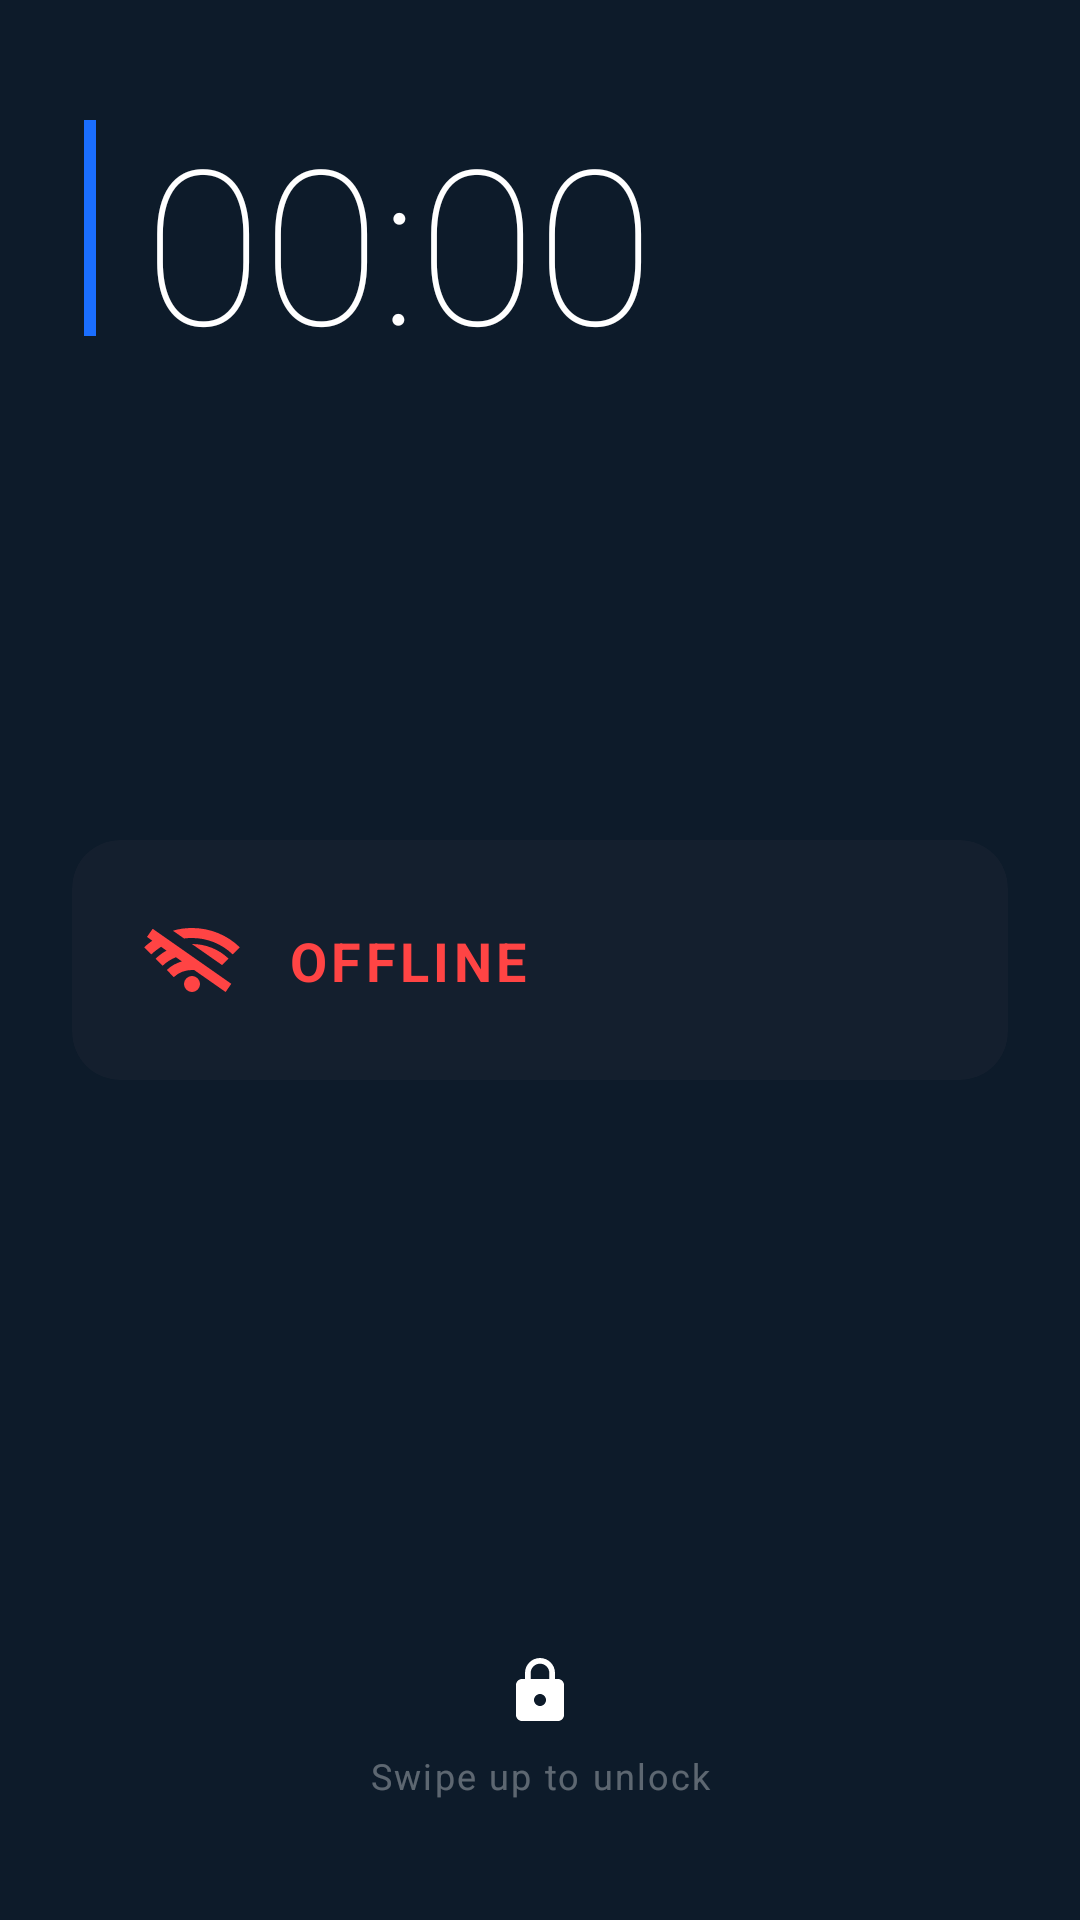

Here is an Android app screen rendered from its layout file. Give the layout XML and the strings, colors and styles it references.
<!-- AndroidManifest.xml: activity theme Theme.Simtelpas -->
<!-- res/layout/activity_lockscreen.xml -->
<?xml version="1.0" encoding="utf-8"?>

<androidx.constraintlayout.widget.ConstraintLayout
    xmlns:android="http://schemas.android.com/apk/res/android"
    xmlns:app="http://schemas.android.com/apk/res-auto"
    android:layout_width="match_parent"
    android:layout_height="match_parent"
    android:background="#0D1B2A">

    <View
        android:id="@+id/accentBar"
        android:layout_width="4dp"
        android:layout_height="72dp"
        android:background="#1A6EFF"
        android:layout_marginStart="28dp"
        android:layout_marginTop="40dp"
        app:layout_constraintTop_toTopOf="parent"
        app:layout_constraintStart_toStartOf="parent" />

    <TextView
        android:id="@+id/tvClock"
        android:layout_width="wrap_content"
        android:layout_height="wrap_content"
        android:layout_marginStart="16dp"
        android:layout_marginTop="32dp"
        android:text="@string/clock_placeholder"
        android:textColor="#FFFFFF"
        android:textSize="72sp"
        android:fontFamily="sans-serif-thin"
        app:layout_constraintTop_toTopOf="parent"
        app:layout_constraintStart_toEndOf="@id/accentBar" />

    <TextView
        android:id="@+id/tvDate"
        android:layout_width="wrap_content"
        android:layout_height="wrap_content"
        android:layout_marginStart="48dp"
        android:layout_marginTop="4dp"
        android:textColor="#77FFFFFF"
        android:textSize="13sp"
        android:letterSpacing="0.04"
        app:layout_constraintTop_toBottomOf="@id/tvClock"
        app:layout_constraintStart_toStartOf="parent" />

    <TextView
        android:id="@+id/tvVersion"
        android:layout_width="wrap_content"
        android:layout_height="wrap_content"
        android:layout_marginEnd="24dp"
        android:layout_marginTop="40dp"
        android:textColor="#44FFFFFF"
        android:textSize="11sp"
        app:layout_constraintTop_toTopOf="parent"
        app:layout_constraintEnd_toEndOf="parent" />

    <androidx.cardview.widget.CardView
        android:id="@+id/statusCard"
        android:layout_width="0dp"
        android:layout_height="wrap_content"
        android:layout_marginStart="24dp"
        android:layout_marginEnd="24dp"
        app:cardBackgroundColor="#141F2E"
        app:cardCornerRadius="16dp"
        app:cardElevation="0dp"
        app:layout_constraintTop_toTopOf="parent"
        app:layout_constraintBottom_toBottomOf="parent"
        app:layout_constraintStart_toStartOf="parent"
        app:layout_constraintEnd_toEndOf="parent">

        <androidx.constraintlayout.widget.ConstraintLayout
            android:layout_width="match_parent"
            android:layout_height="wrap_content"
            android:padding="20dp">

            <ImageView
                android:id="@+id/ivWifiIcon"
                android:layout_width="40dp"
                android:layout_height="40dp"
                android:src="@drawable/ic_wifi_off"
                android:contentDescription="@null"
                android:padding="4dp"
                app:layout_constraintTop_toTopOf="parent"
                app:layout_constraintBottom_toBottomOf="parent"
                app:layout_constraintStart_toStartOf="parent" />

            <TextView
                android:id="@+id/tvStatus"
                android:layout_width="0dp"
                android:layout_height="wrap_content"
                android:layout_marginStart="12dp"
                android:text="@string/status_offline"
                android:textColor="#FF4444"
                android:textSize="18sp"
                android:textStyle="bold"
                android:letterSpacing="0.08"
                app:layout_constraintTop_toTopOf="parent"
                app:layout_constraintBottom_toTopOf="@id/tvError"
                app:layout_constraintStart_toEndOf="@id/ivWifiIcon"
                app:layout_constraintEnd_toEndOf="parent"
                app:layout_constraintVertical_chainStyle="packed" />

            <TextView
                android:id="@+id/tvError"
                android:layout_width="0dp"
                android:layout_height="wrap_content"
                android:layout_marginStart="12dp"
                android:layout_marginTop="2dp"
                android:textColor="#66FFFFFF"
                android:textSize="11sp"
                android:visibility="gone"
                app:layout_constraintTop_toBottomOf="@id/tvStatus"
                app:layout_constraintBottom_toBottomOf="parent"
                app:layout_constraintStart_toEndOf="@id/ivWifiIcon"
                app:layout_constraintEnd_toEndOf="parent" />

        </androidx.constraintlayout.widget.ConstraintLayout>

    </androidx.cardview.widget.CardView>

    <androidx.appcompat.widget.AppCompatTextView
        android:layout_width="wrap_content"
        android:layout_height="wrap_content"
        android:layout_marginBottom="40dp"
        app:drawableTopCompat="@drawable/ic_lock"
        android:drawablePadding="8dp"
        android:text="@string/swipe_to_unlock"
        android:textColor="#55FFFFFF"
        android:textSize="12sp"
        android:letterSpacing="0.06"
        android:gravity="center"
        app:layout_constraintBottom_toBottomOf="parent"
        app:layout_constraintStart_toStartOf="parent"
        app:layout_constraintEnd_toEndOf="parent" />

</androidx.constraintlayout.widget.ConstraintLayout>
<!-- resources referenced by this layout -->
<resources>
  <!-- drawable ic_lock (drawable) -->
  <vector xmlns:android="http://schemas.android.com/apk/res/android"
      android:width="24dp"
      android:height="24dp"
      android:viewportWidth="24"
      android:viewportHeight="24">
      <path
          android:fillColor="#FFFFFF"
          android:pathData="M18,8h-1V6c0,-2.76 -2.24,-5 -5,-5S7,3.24 7,6v2H6c-1.1,0 -2,0.9 -2,2v10c0,1.1 0.9,2 2,2h12c1.1,0 2,-0.9 2,-2V10c0,-1.1 -0.9,-2 -2,-2zM12,17c-1.1,0 -2,-0.9 -2,-2s0.9,-2 2,-2 2,0.9 2,2 -0.9,2 -2,2zM15.1,8H8.9V6c0,-1.71 1.39,-3.1 3.1,-3.1 1.71,0 3.1,1.39 3.1,3.1v2z"/>
  </vector>
  <!-- drawable ic_wifi_off (drawable) -->
  <vector xmlns:android="http://schemas.android.com/apk/res/android" android:height="24dp" android:tint="#FF4444" android:viewportHeight="960" android:viewportWidth="960" android:width="24dp">
        
      <path android:fillColor="@android:color/white" android:pathData="M73,424L2,353Q21,335 41.5,318.5Q62,302 83,287L30,249L87,168L873,718L816,800L503,581Q497,580 491.5,580Q486,580 480,580Q429,580 382.5,598Q336,616 298,651L228,580Q260,549 298.5,527.5Q337,506 379,494L319,452Q282,467 248.5,488.5Q215,510 186,538L116,467Q141,443 168,423Q195,403 225,386L171,348Q145,365 120.5,383.5Q96,402 73,424ZM423.5,776.5Q400,753 400,720Q400,687 423.5,663.5Q447,640 480,640Q513,640 536.5,663.5Q560,687 560,720Q560,753 536.5,776.5Q513,800 480,800Q447,800 423.5,776.5ZM401,265L289,187Q336,173 383.5,166.5Q431,160 480,160Q614,160 737.5,209.5Q861,259 958,353L887,424Q805,345 700,302.5Q595,260 480,260Q460,260 440.5,261Q421,262 401,265ZM781,531L479,320Q479,320 479,320Q479,320 479,320Q582,320 676.5,357.5Q771,395 845,466L781,531Z"/>
      
  </vector>
  <string name="clock_placeholder">00:00</string>
  <string name="status_offline">OFFLINE</string>
  <string name="swipe_to_unlock">Swipe up to unlock</string>
  <style name="Theme.Simtelpas" parent="Theme.MaterialComponents.Light.NoActionBar">
          <item name="colorPrimary">#2563EB</item>
          <item name="colorPrimaryVariant">#1D4ED8</item>
          <item name="colorOnPrimary">#FFFFFF</item>
      </style>
</resources>
